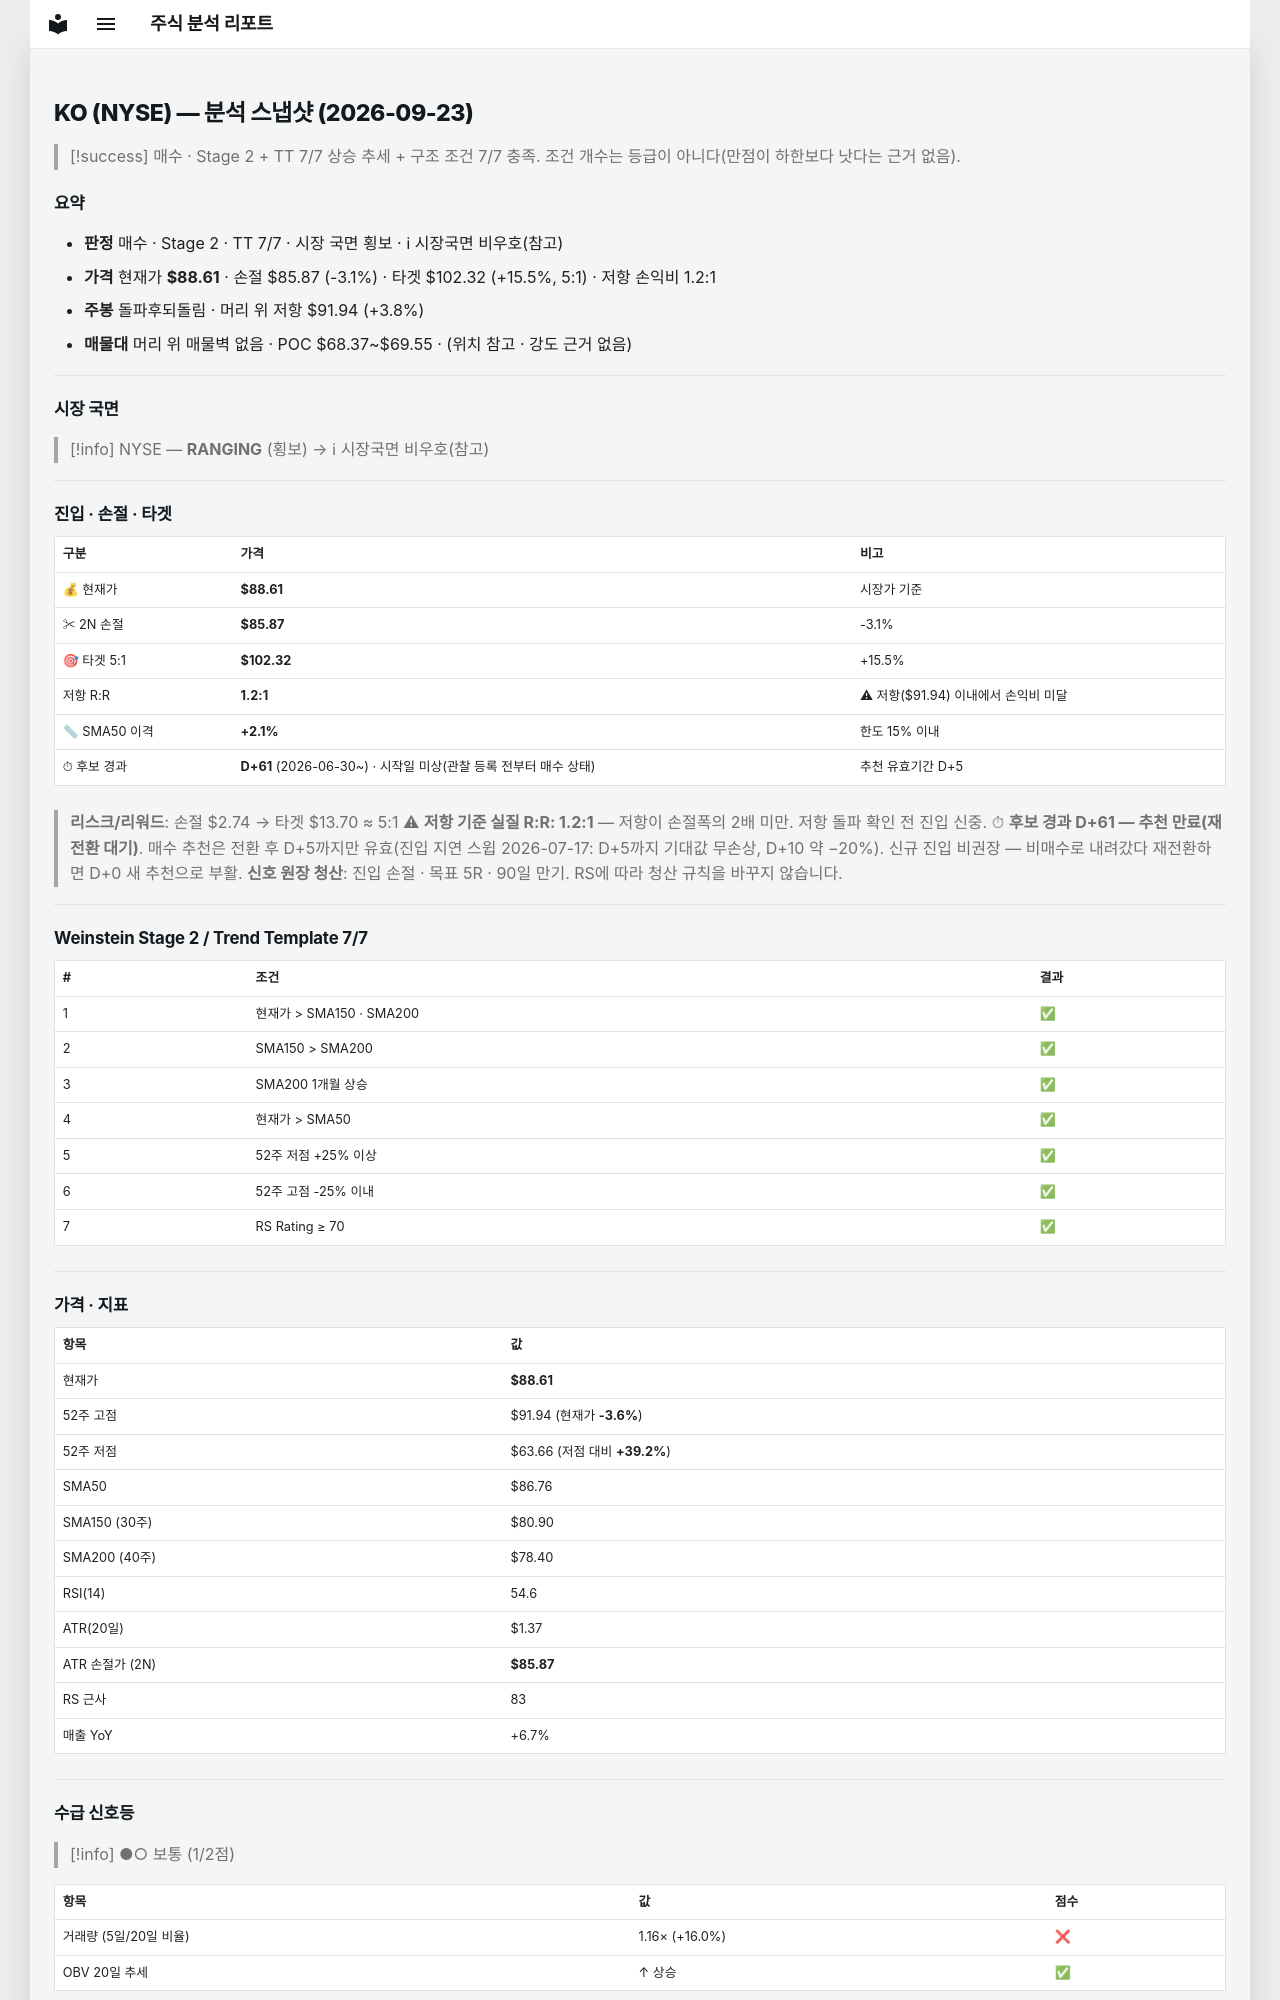

repository: soloandco/stock-reports · page: snapshots/KO-2026-09-23/index.html · generator: mkdocs

---
type: analysis-snapshot
title: KO 분석 스냅샷
ticker: KO
market: NYSE
created: 2026-09-23
updated: 2026-09-23
bar-date: 2026-09-22
verdict: 매수후보
real-rr: 1.21
sma50-gap-pct: 2.1
candidate-days: 61
candidate-since: 2026-06-30
candidate-start-unknown: true
weekly-position: 돌파후되돌림
weekly-overhead-price: 91.94
weekly-overhead-pct: 3.8
stage: 2
trend-template-score: 7
tt-max: 7
price: 88.61499786376953
stop-price: 85.8746393591422
market-regime: RANGING
supply-demand-score: 1/2
supply-demand-label: 보통
status: tracking
tags:
  - stock-agent
  - watchlist
  - KO
  - analysis
related:
  - "[[analysis-template]]"
---

# KO (NYSE) — 분석 스냅샷 (2026-09-23)

> [!success] 매수 · Stage 2 + TT 7/7
> 상승 추세 + 구조 조건 7/7 충족. 조건 개수는 등급이 아니다(만점이 하한보다 낫다는 근거 없음).

## 요약

- **판정** 매수 · Stage 2 · TT 7/7 · 시장 국면 횡보 · ℹ 시장국면 비우호(참고)
- **가격** 현재가 **$88.61** · 손절 $85.87 (-3.1%) · 타겟 $102.32 (+15.5%, 5:1) · 저항 손익비 1.2:1
- **주봉** 돌파후되돌림 · 머리 위 저항 $91.94 (+3.8%)
- **매물대** 머리 위 매물벽 없음 · POC $68.37~$69.55 · (위치 참고 · 강도 근거 없음)

---

## 시장 국면

> [!info] NYSE — **RANGING** (횡보) → ℹ 시장국면 비우호(참고)

---

## 진입 · 손절 · 타겟

| 구분 | 가격 | 비고 |
|------|------|------|
| 💰 현재가 | **$88.61** | 시장가 기준 |
| ✂ 2N 손절 | **$85.87** | -3.1% |
| 🎯 타겟 5:1 | **$102.32** | +15.5% |
| 저항 R:R | **1.2:1** | ⚠ 저항($91.94) 이내에서 손익비 미달 |
| 📏 SMA50 이격 | **+2.1%** | 한도 15% 이내 |
| ⏱ 후보 경과 | **D+61** (2026-06-30~) · 시작일 미상(관찰 등록 전부터 매수 상태) | 추천 유효기간 D+5 |

> **리스크/리워드**: 손절 $2.74 → 타겟 $13.70 ≈ 5:1
> ⚠ **저항 기준 실질 R:R: 1.2:1** — 저항이 손절폭의 2배 미만. 저항 돌파 확인 전 진입 신중.
> ⏱ **후보 경과 D+61 — 추천 만료(재전환 대기)**. 매수 추천은 전환 후 D+5까지만 유효(진입 지연 스윕 2026-07-17: D+5까지 기대값 무손상, D+10 약 −20%). 신규 진입 비권장 — 비매수로 내려갔다 재전환하면 D+0 새 추천으로 부활.
> **신호 원장 청산**: 진입 손절 · 목표 5R · 90일 만기. RS에 따라 청산 규칙을 바꾸지 않습니다.

---

## Weinstein Stage 2 / Trend Template 7/7

| # | 조건 | 결과 |
|---|------|------|
| 1 | 현재가 > SMA150 · SMA200 | ✅ |
| 2 | SMA150 > SMA200 | ✅ |
| 3 | SMA200 1개월 상승 | ✅ |
| 4 | 현재가 > SMA50 | ✅ |
| 5 | 52주 저점 +25% 이상 | ✅ |
| 6 | 52주 고점 -25% 이내 | ✅ |
| 7 | RS Rating ≥ 70 | ✅ |

---

## 가격 · 지표

| 항목 | 값 |
|------|---|
| 현재가 | **$88.61** |
| 52주 고점 | $91.94 (현재가 **-3.6%**) |
| 52주 저점 | $63.66 (저점 대비 **+39.2%**) |
| SMA50 | $86.76 |
| SMA150 (30주) | $80.90 |
| SMA200 (40주) | $78.40 |
| RSI(14) | 54.6 |
| ATR(20일) | $1.37 |
| ATR 손절가 (2N) | **$85.87** |
| RS 근사 | 83 |
| 매출 YoY | +6.7% |

---
## 수급 신호등

> [!info] ●○ 보통 (1/2점)

| 항목 | 값 | 점수 |
|------|------|------|
| 거래량 (5일/20일 비율) | 1.16× (+16.0%) | ❌ |
| OBV 20일 추세 | ↑ 상승 | ✅ |

> **판독법**: 거래량이 20일 평균보다 20% 이상 많고 OBV(온밸런스볼륨)가 상승 중이면 매집 수급이 강한 것으로 판단합니다.

---
